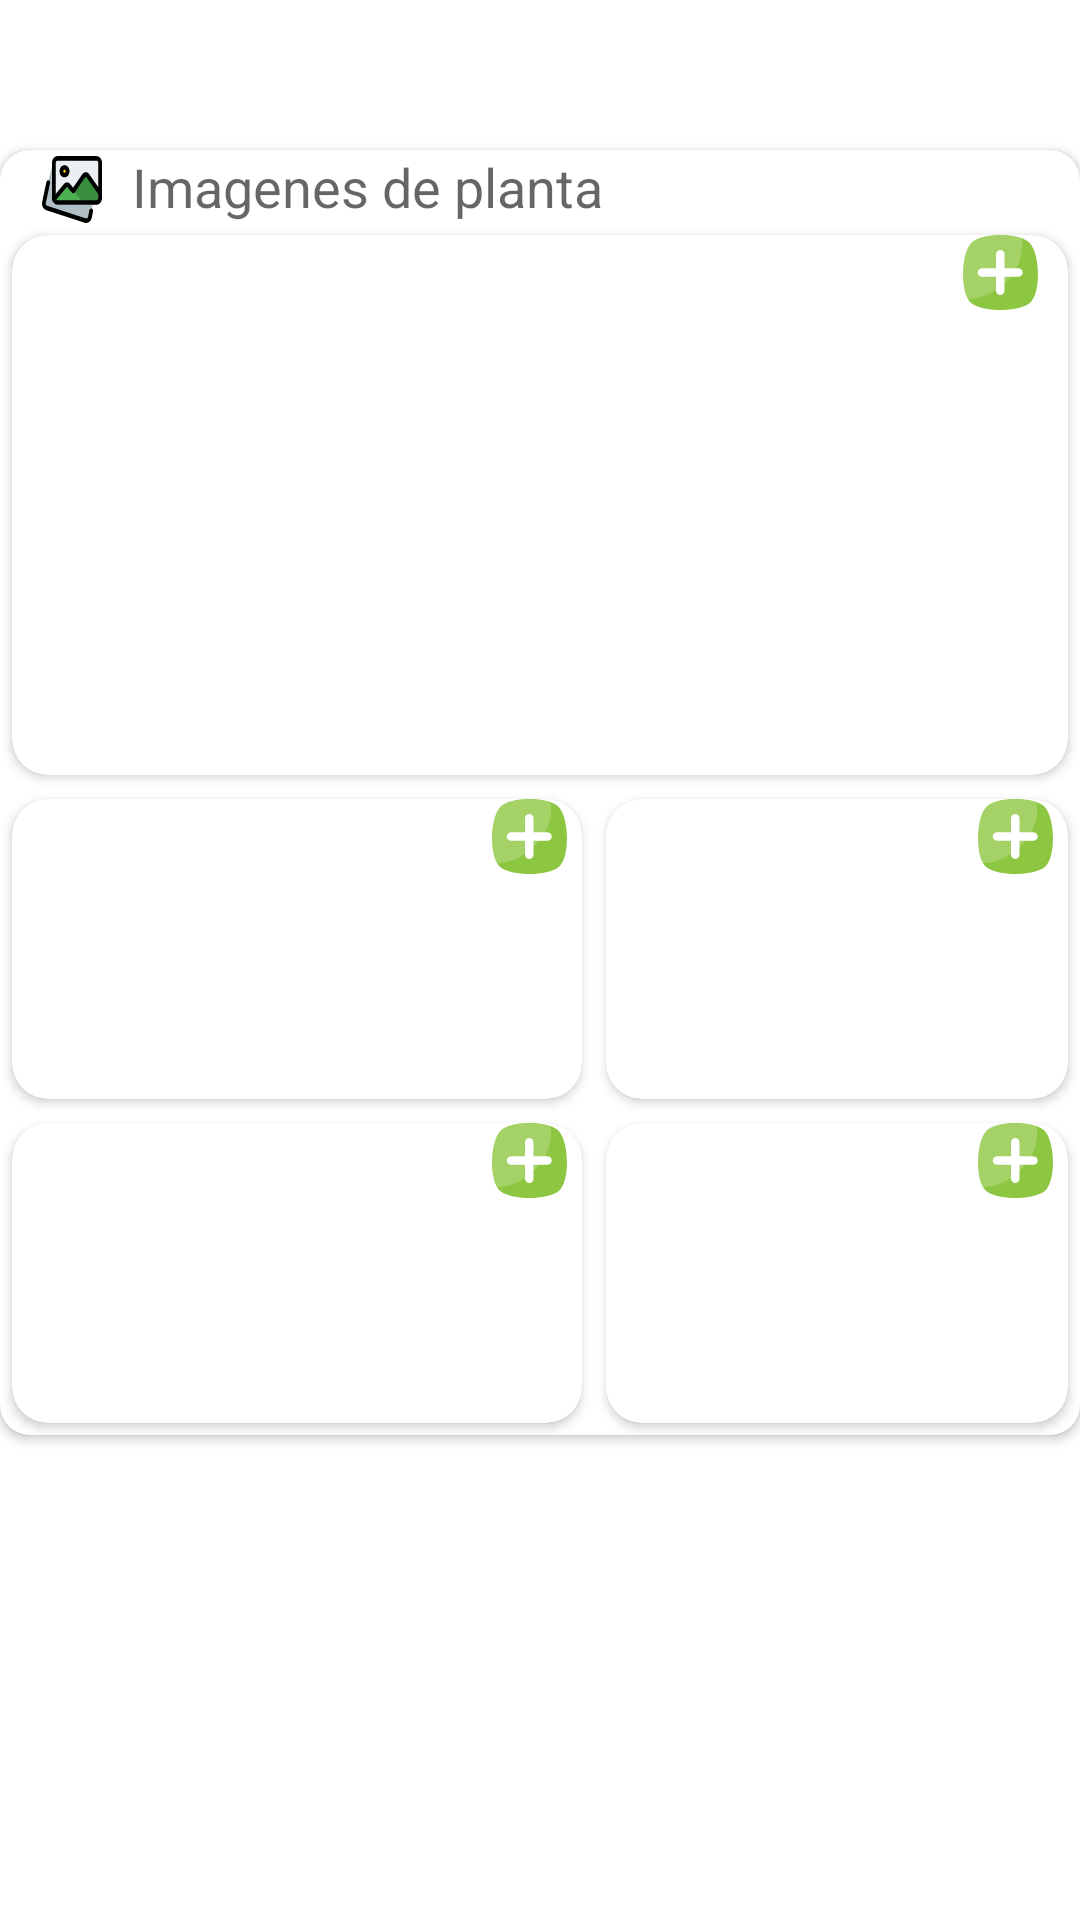

The Android layout XML behind this screen, and the referenced resources:
<!-- AndroidManifest.xml: application theme AppTheme -->
<!-- res/layout/fragment_fragment0_3.xml -->
<?xml version="1.0" encoding="utf-8"?>
<androidx.coordinatorlayout.widget.CoordinatorLayout xmlns:android="http://schemas.android.com/apk/res/android"
    xmlns:app="http://schemas.android.com/apk/res-auto"
    xmlns:tools="http://schemas.android.com/tools"
    android:layout_width="match_parent"
    android:layout_height="match_parent"
    tools:context=".plantas.new_plant.Imagenes">

    
    <LinearLayout
        android:layout_width="match_parent"
        android:layout_height="match_parent"
        android:orientation="vertical"
        >

    <androidx.cardview.widget.CardView
        android:layout_marginTop="50dp"
        android:layout_width="wrap_content"
        android:layout_height="wrap_content"
        app:cardCornerRadius="10dp"
        android:layout_gravity="center_horizontal">

        <LinearLayout
            android:layout_width="wrap_content"
            android:layout_height="wrap_content"
            android:orientation="vertical"
            >

            <LinearLayout
                android:layout_width="match_parent"
                android:layout_height="wrap_content">




                <LinearLayout

                    android:layout_width="wrap_content"
                    android:layout_height="wrap_content"

                    android:orientation="horizontal">

                    <ImageView
                        android:layout_marginLeft="14dp"
                        android:layout_width="20dp"
                        android:layout_height="match_parent"
                        android:background="@drawable/ic_galeria_de_imagenes" />
                    <TextView
                        android:layout_width="wrap_content"
                        android:layout_height="wrap_content"
                        android:text="Imagenes de "
                        android:layout_marginLeft="10dp"
                        android:textAppearance="@style/TextAppearance.AppCompat.Medium" />
                    <TextView
                        android:id="@+id/nombre_planta"
                        android:layout_width="wrap_content"
                        android:layout_height="wrap_content"
                        android:text="planta"
                        android:textAppearance="@style/TextAppearance.AppCompat.Medium"
                        />


                </LinearLayout>
            </LinearLayout>


                <LinearLayout
                    android:layout_width="match_parent"
                    android:layout_height="match_parent">
                    <androidx.cardview.widget.CardView
                        android:layout_width="match_parent"
                        android:layout_height="wrap_content"
                        app:cardCornerRadius="12dp"
                        android:layout_margin="4dp"

                        >



                        <ImageView
                            android:layout_width="match_parent"
                            android:layout_height="180dp"


                            android:scaleType="centerCrop"
                            android:id="@+id/new_plant_imagen_modelo"

                            />

                        <ImageButton
                            android:layout_width="25dp"
                            android:layout_height="25dp"
                            android:background="@drawable/ic_mas"
                            android:layout_gravity="end"
                            android:id="@+id/btn_agregar_imagen_modelo"
                            android:elevation="20dp"
                            android:layout_marginRight="10dp"
                            />


                        <TextView
                            android:layout_marginLeft="10dp"
                            android:layout_width="wrap_content"
                            android:layout_height="wrap_content"
                            android:text="Imagen modelo "
                            android:textAppearance="@style/TextAppearance.AppCompat.Large"
                            android:textColor="#fff"
                            android:layout_gravity="bottom"/>

                    </androidx.cardview.widget.CardView>
                </LinearLayout>

            <LinearLayout
                android:layout_width="match_parent"
                android:layout_height="wrap_content"
                >

                <androidx.cardview.widget.CardView
                    android:layout_width="wrap_content"
                    android:layout_height="match_parent"
                    app:cardCornerRadius="12dp"
                    android:layout_margin="4dp"

                    >



                    <ImageView
                        android:layout_width="190dp"
                        android:layout_height="match_parent"


                        android:scaleType="centerCrop"
                        android:id="@+id/new_plant_imagen_muestra_1"

                        />
                    <ImageButton
                        android:layout_width="25dp"
                        android:layout_height="25dp"
                        android:background="@drawable/ic_mas"
                        android:layout_gravity="end"
                        android:id="@+id/btn_agregar_imagen1"
                        android:elevation="20dp"
                        android:layout_marginRight="5dp"
                        />


                    <TextView
                        android:layout_width="wrap_content"
                        android:layout_height="wrap_content"
                        android:layout_gravity="bottom"
                        android:layout_marginLeft="10dp"
                        android:text="Imagen muestra 1"
                        android:textAppearance="@style/TextAppearance.AppCompat.Medium"
                        android:textColor="#fff" />




                </androidx.cardview.widget.CardView>
                <androidx.cardview.widget.CardView xmlns:android="http://schemas.android.com/apk/res/android"
                    xmlns:cardview="http://schemas.android.com/apk/res-auto"
                    android:layout_width="wrap_content"
                    android:layout_height="wrap_content"
                    cardview:cardCornerRadius="12dp"
                    android:layout_margin="4dp"
                    android:id="@+id/card_view_muestra_1"
                    >

                    <ImageView
                        android:layout_width="190dp"
                        android:layout_height="100dp"

                        android:id="@+id/new_plant_imagen_muestra_2"
                        android:scaleType="centerCrop"/>
                    <ImageButton
                        android:layout_width="25dp"
                        android:layout_height="25dp"
                        android:background="@drawable/ic_mas"
                        android:layout_gravity="end"
                        android:id="@id/btn_agregar_imagen2"
                        android:elevation="20dp"
                        android:layout_marginRight="5dp"
                        />

                    <TextView
                        android:layout_width="wrap_content"
                        android:layout_height="wrap_content"
                        android:layout_gravity="bottom"
                        android:layout_marginLeft="10dp"
                        android:text="Imagen muestra 2 "
                        android:textAppearance="@style/TextAppearance.AppCompat.Medium"
                        android:textColor="#fff" />


                </androidx.cardview.widget.CardView>

            </LinearLayout>
            <LinearLayout
                android:layout_width="match_parent"
                android:layout_height="wrap_content">

                <androidx.cardview.widget.CardView xmlns:android="http://schemas.android.com/apk/res/android"
                    xmlns:cardview="http://schemas.android.com/apk/res-auto"
                    android:layout_width="wrap_content"
                    android:layout_height="wrap_content"
                    cardview:cardCornerRadius="12dp"
                    android:layout_margin="4dp"
                    android:id="@+id/card_view_muestra_2">


                    <ImageView
                        android:layout_width="190dp"
                        android:layout_height="100dp"

                        android:id="@+id/new_plant_imagen_muestra_3"
                        android:scaleType="centerCrop"
                        />
                    <ImageButton
                        android:layout_width="25dp"
                        android:layout_height="25dp"
                        android:background="@drawable/ic_mas"
                        android:layout_gravity="end"
                        android:id="@+id/btn_agregar_imagen3"
                        android:elevation="20dp"
                        android:layout_marginRight="5dp"
                        />

                    <TextView
                        android:layout_width="wrap_content"
                        android:layout_height="wrap_content"
                        android:layout_gravity="bottom"
                        android:layout_marginLeft="10dp"
                        android:text="Imagen muestra 3"
                        android:textAppearance="@style/TextAppearance.AppCompat.Medium"
                        android:textColor="#fff" />


                </androidx.cardview.widget.CardView>
                <androidx.cardview.widget.CardView xmlns:android="http://schemas.android.com/apk/res/android"
                    xmlns:cardview="http://schemas.android.com/apk/res-auto"
                    android:layout_width="wrap_content"
                    android:layout_height="wrap_content"
                    cardview:cardCornerRadius="12dp"
                    android:layout_margin="4dp"
                    android:id="@+id/card_view_muestra_3">

                    <ImageView
                        android:layout_width="190dp"
                        android:layout_height="100dp"

                        android:id="@+id/new_plant_imagen_muestra_4"
                        android:scaleType="centerCrop"
                        />
                    <ImageButton
                        android:layout_width="25dp"
                        android:layout_height="25dp"
                        android:background="@drawable/ic_mas"
                        android:layout_gravity="end"
                        android:id="@+id/btn_agregar_imagen4"
                        android:elevation="20dp"
                        android:layout_marginRight="5dp"
                        />

                    <TextView
                        android:layout_width="wrap_content"
                        android:layout_height="wrap_content"
                        android:layout_gravity="bottom"
                        android:layout_marginLeft="5dp"
                        android:text="Imagen modelo 4"
                        android:textAppearance="@style/TextAppearance.AppCompat.Medium"
                        android:textColor="#fff" />


                </androidx.cardview.widget.CardView>

            </LinearLayout>
        </LinearLayout>
    </androidx.cardview.widget.CardView>
    </LinearLayout>

</androidx.coordinatorlayout.widget.CoordinatorLayout>
<!-- resources referenced by this layout -->
<resources>
  <!-- drawable ic_galeria_de_imagenes: vector/xml drawable (drawable, 3081 chars, omitted) -->
  <!-- drawable ic_mas (drawable) -->
  <vector android:height="25dp" android:viewportHeight="455.431"
      android:viewportWidth="455.431" android:width="25dp" xmlns:android="http://schemas.android.com/apk/res/android">
      <path android:fillColor="#8DC640" android:pathData="M405.493,412.764c-69.689,56.889 -287.289,56.889 -355.556,0c-69.689,-56.889 -62.578,-300.089 0,-364.089s292.978,-64 355.556,0S475.182,355.876 405.493,412.764z"/>
      <path android:fillAlpha="0.2" android:fillColor="#FFFFFF"
          android:pathData="M229.138,313.209c-62.578,49.778 -132.267,75.378 -197.689,76.8c-48.356,-82.489 -38.4,-283.022 18.489,-341.333c51.2,-52.622 211.911,-62.578 304.356,-29.867C377.049,112.676 330.116,232.142 229.138,313.209z" android:strokeAlpha="0.2"/>
      <path android:fillColor="#FFFFFF" android:pathData="M362.827,227.876c0,14.222 -11.378,25.6 -25.6,25.6h-85.333v85.333c0,14.222 -11.378,25.6 -25.6,25.6c-14.222,0 -25.6,-11.378 -25.6,-25.6v-85.333H115.36c-14.222,0 -25.6,-11.378 -25.6,-25.6c0,-14.222 11.378,-25.6 25.6,-25.6h85.333v-85.333c0,-14.222 11.378,-25.6 25.6,-25.6c14.222,0 25.6,11.378 25.6,25.6v85.333h85.333C351.449,202.276 362.827,213.653 362.827,227.876z"/>
  </vector>
  <style name="AppTheme" parent="Theme.MaterialComponents.Light">
          
          <item name="colorPrimary">@color/colorPrimary</item>
          <item name="colorPrimaryDark">@color/colorPrimaryDark</item>
          <item name="colorAccent">@color/colorAccent</item>
          <item name="windowActionBar">false</item>
          <item name="windowNoTitle">true</item>
  
      </style>
  <color name="colorPrimary">#35b896</color>
  <color name="colorPrimaryDark">#608876</color>
  <color name="colorAccent">#7DB59B</color>
</resources>
